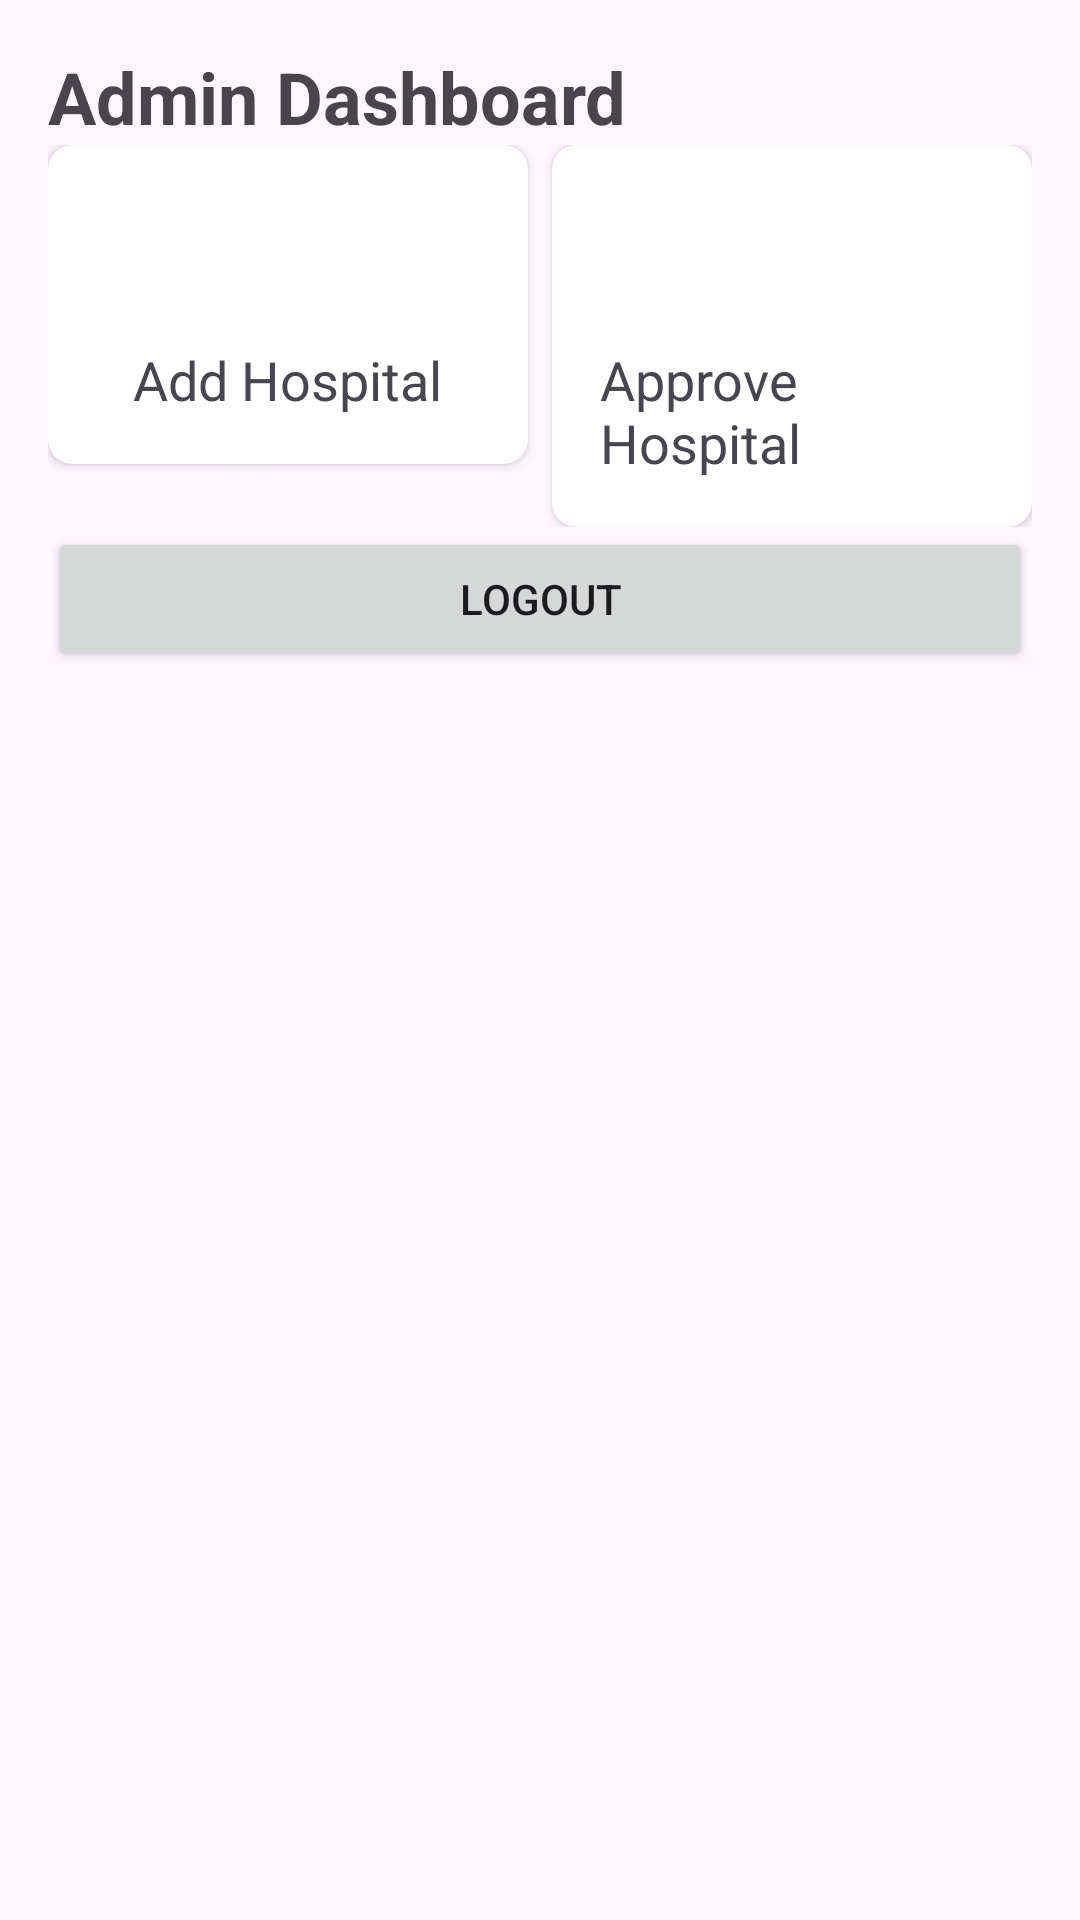

Write the Android layout XML for this screen, with the resource values it uses.
<!-- AndroidManifest.xml: application theme Theme.HospitalManagement1 -->
<!-- res/layout/activity_admin_dashboard.xml -->
<?xml version="1.0" encoding="utf-8"?>
<LinearLayout xmlns:android="http://schemas.android.com/apk/res/android"
    android:layout_width="match_parent"
    android:layout_height="match_parent"
    xmlns:app="http://schemas.android.com/apk/res-auto"
    android:orientation="vertical"
    android:padding="16dp">

    
    <TextView
        android:layout_width="wrap_content"
        android:layout_height="wrap_content"
        android:text="Admin Dashboard"
        android:textSize="24sp"
        android:textStyle="bold" />

    
    <LinearLayout
        android:layout_width="match_parent"
        android:layout_height="wrap_content"
        android:orientation="vertical">

        
        <LinearLayout
            android:layout_width="match_parent"
            android:layout_height="wrap_content"
            android:orientation="horizontal">

            
            <androidx.cardview.widget.CardView
                android:id="@+id/cardViewFunction1"
                android:layout_width="0dp"
                android:layout_height="wrap_content"
                android:layout_weight="1"
                android:layout_marginEnd="8dp"
                app:cardCornerRadius="8dp">

                
                <LinearLayout
                    android:layout_width="match_parent"
                    android:layout_height="match_parent"
                    android:orientation="vertical"
                    android:padding="16dp">

                    
                    <ImageView
                        android:layout_width="50dp"
                        android:layout_height="50dp"
                        android:src="@drawable/add_hospital"
                    android:layout_gravity="center" />

                    
                    <TextView
                        android:layout_width="wrap_content"
                        android:layout_height="wrap_content"
                        android:text="Add Hospital"
                    android:layout_gravity="center"
                    android:textSize="18sp" />
                </LinearLayout>
            </androidx.cardview.widget.CardView>

            
            <androidx.cardview.widget.CardView
                android:id="@+id/PendingRequest"
                android:layout_width="0dp"
                android:layout_height="wrap_content"
                android:layout_weight="1"
                app:cardCornerRadius="8dp">

                
                <LinearLayout
                    android:layout_width="match_parent"
                    android:layout_height="match_parent"
                    android:orientation="vertical"
                    android:padding="16dp">

                    
                    <ImageView
                        android:layout_width="50dp"
                        android:layout_height="50dp"
                        android:src="@drawable/approve_hopital"
                    android:layout_gravity="center" />

                    
                    <TextView
                        android:layout_width="wrap_content"
                        android:layout_height="wrap_content"
                        android:text="Approve Hospital"
                    android:layout_gravity="center"
                    android:textSize="18sp" />
                </LinearLayout>
            </androidx.cardview.widget.CardView>
        </LinearLayout>

        

    </LinearLayout>

    
    <Button
        android:id="@+id/buttonLogout"
        android:layout_width="match_parent"
        android:layout_height="wrap_content"
        android:text="Logout" />
</LinearLayout>
<!-- resources referenced by this layout -->
<resources>
  <style name="Theme.HospitalManagement1" parent="Base.Theme.HospitalManagement1" />
  <style name="Base.Theme.HospitalManagement1" parent="Theme.Material3.DayNight.NoActionBar">
          
          
  
          
          <item name="android:windowActionBarOverlay">true</item>
      </style>
</resources>
